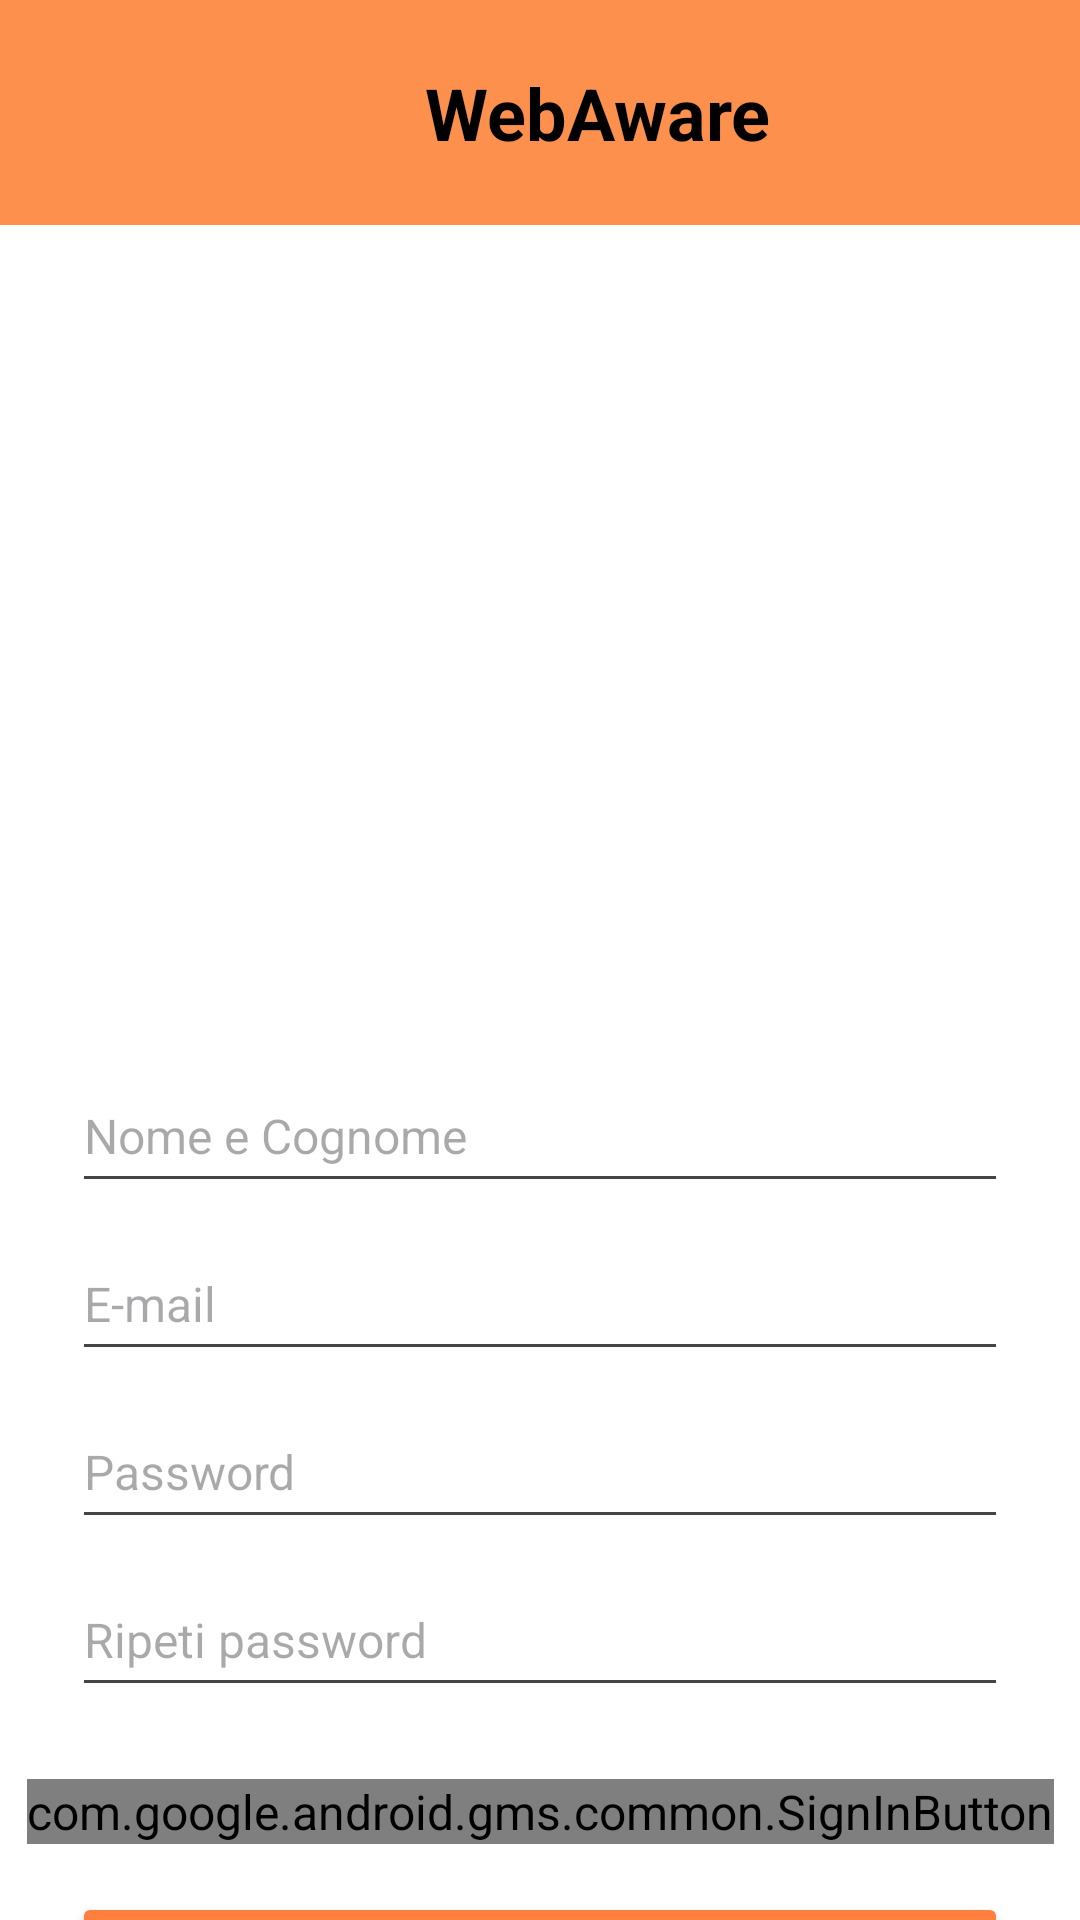

The Android layout XML behind this screen, and the referenced resources:
<!-- AndroidManifest.xml: application theme Theme.WA -->
<!-- res/layout/sing_up.xml -->
<androidx.constraintlayout.widget.ConstraintLayout
    xmlns:android="http://schemas.android.com/apk/res/android"
    xmlns:app="http://schemas.android.com/apk/res-auto"
    android:layout_width="match_parent"
    android:layout_height="match_parent"
    android:background="#FFFFFF">

    
    <LinearLayout
        android:id="@+id/headerLayout"
        android:layout_width="0dp"
        android:layout_height="75dp"
        android:orientation="horizontal"
        android:background="#FD904C"
        android:paddingHorizontal="16dp"
        android:gravity="center_vertical"
        app:layout_constraintTop_toTopOf="parent"
        app:layout_constraintStart_toStartOf="parent"
        app:layout_constraintEnd_toEndOf="parent">

        <ImageView
            android:id="@+id/backButton"
            android:layout_width="38dp"
            android:layout_height="38dp"
            android:src="@drawable/back"
            android:contentDescription="Indietro" />

        <TextView
            android:layout_width="0dp"
            android:layout_height="wrap_content"
            android:layout_weight="1"
            android:text="WebAware"
            android:textStyle="bold"
            android:textSize="24sp"
            android:gravity="center"
            android:textColor="#000" />
    </LinearLayout>

    

    

    <ImageView
        android:id="@+id/logoImageView"
        android:layout_width="159dp"
        android:layout_height="198dp"
        android:layout_marginTop="48dp"
        android:src="@drawable/fox_logo"
        app:layout_constraintEnd_toEndOf="parent"
        app:layout_constraintStart_toStartOf="parent"
        app:layout_constraintTop_toBottomOf="@id/headerLayout" />

    <EditText
        android:id="@+id/nameEditText"
        android:layout_width="0dp"
        android:layout_height="wrap_content"
        android:hint="Nome e Cognome "
        android:minHeight="48dp"
        android:layout_marginTop="32dp"
        android:layout_marginHorizontal="24dp"
        app:layout_constraintTop_toBottomOf="@id/logoImageView"
        app:layout_constraintStart_toStartOf="parent"
        app:layout_constraintEnd_toEndOf="parent" />

    
    <EditText
        android:id="@+id/mailEditText"
        android:layout_width="0dp"
        android:layout_height="wrap_content"
        android:hint="E-mail"
        android:inputType="textEmailAddress"
        android:minHeight="48dp"
        android:layout_marginTop="8dp"
        android:layout_marginHorizontal="24dp"
        app:layout_constraintTop_toBottomOf="@id/nameEditText"
        app:layout_constraintStart_toStartOf="parent"
        app:layout_constraintEnd_toEndOf="parent" />

    
    <EditText
        android:id="@+id/passEditText"
        android:layout_width="0dp"
        android:layout_height="wrap_content"
        android:hint="Password"
        android:inputType="textPassword"
        android:minHeight="48dp"
        android:layout_marginTop="8dp"
        android:layout_marginHorizontal="24dp"
        app:layout_constraintTop_toBottomOf="@id/mailEditText"
        app:layout_constraintStart_toStartOf="parent"
        app:layout_constraintEnd_toEndOf="parent" />

    
    <EditText
        android:id="@+id/repeatPasswordEditText"
        android:layout_width="0dp"
        android:layout_height="wrap_content"
        android:hint="Ripeti password"
        android:inputType="textPassword"
        android:minHeight="48dp"
        android:layout_marginTop="8dp"
        android:layout_marginHorizontal="24dp"
        app:layout_constraintTop_toBottomOf="@id/passEditText"
        app:layout_constraintStart_toStartOf="parent"
        app:layout_constraintEnd_toEndOf="parent" />

    
    <com.google.android.gms.common.SignInButton
        android:id="@+id/googleSignInButton"
        android:layout_width="wrap_content"
        android:layout_height="wrap_content"
        android:layout_marginTop="24dp"
        app:layout_constraintTop_toBottomOf="@id/repeatPasswordEditText"
        app:layout_constraintStart_toStartOf="parent"
        app:layout_constraintEnd_toEndOf="parent" />

    
    <Button
        android:id="@+id/signUpButton"
        android:layout_width="0dp"
        android:layout_height="wrap_content"
        android:text="Registrati"
        android:textColor="@android:color/white"
        android:backgroundTint="#FF7F3F"
        android:layout_marginTop="16dp"
        android:layout_marginHorizontal="24dp"
        app:layout_constraintTop_toBottomOf="@id/googleSignInButton"
        app:layout_constraintStart_toStartOf="parent"
        app:layout_constraintEnd_toEndOf="parent"/>
</androidx.constraintlayout.widget.ConstraintLayout>
<!-- resources referenced by this layout -->
<resources>
  <style name="Theme.WA" parent="Theme.Material3.DayNight.NoActionBar">
          
          <item name="colorPrimary">#FD904C</item>
          <item name="colorOnPrimary">#FFFFFF</item>
          <item name="colorSecondary">#FFA726</item>
          <item name="colorOnSecondary">#000000</item>
  
          
          <item name="android:statusBarColor">#FD904C</item>
          <item name="android:navigationBarColor">#FD904C</item>
  
          
          <item name="android:textColorPrimary">#000000</item>
          <item name="android:textColorSecondary">#444444</item>
          <item name="android:textSize">16sp</item>
      </style>
</resources>
